Labelled photos from "industrial_defects", an image-classification folder in Shrexshth/GARUDA. The possible labels are: crack, hole, normal, rust, scratch.

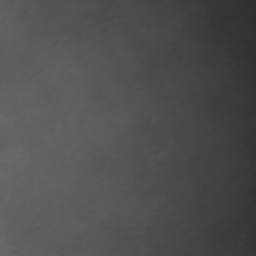
Label: normal

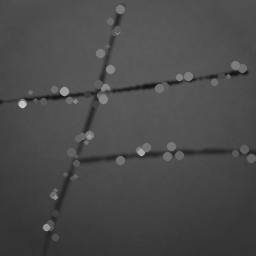
Label: scratch

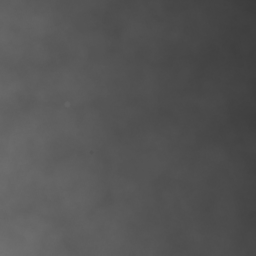
Label: normal

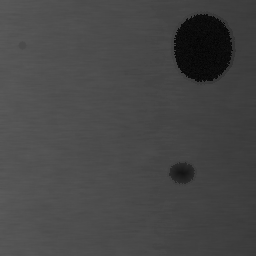
Label: hole

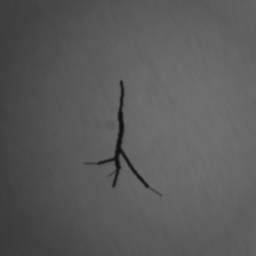
Label: crack

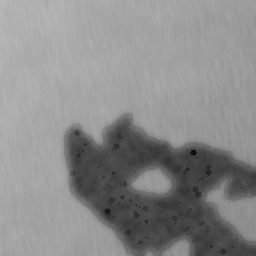
Label: rust
